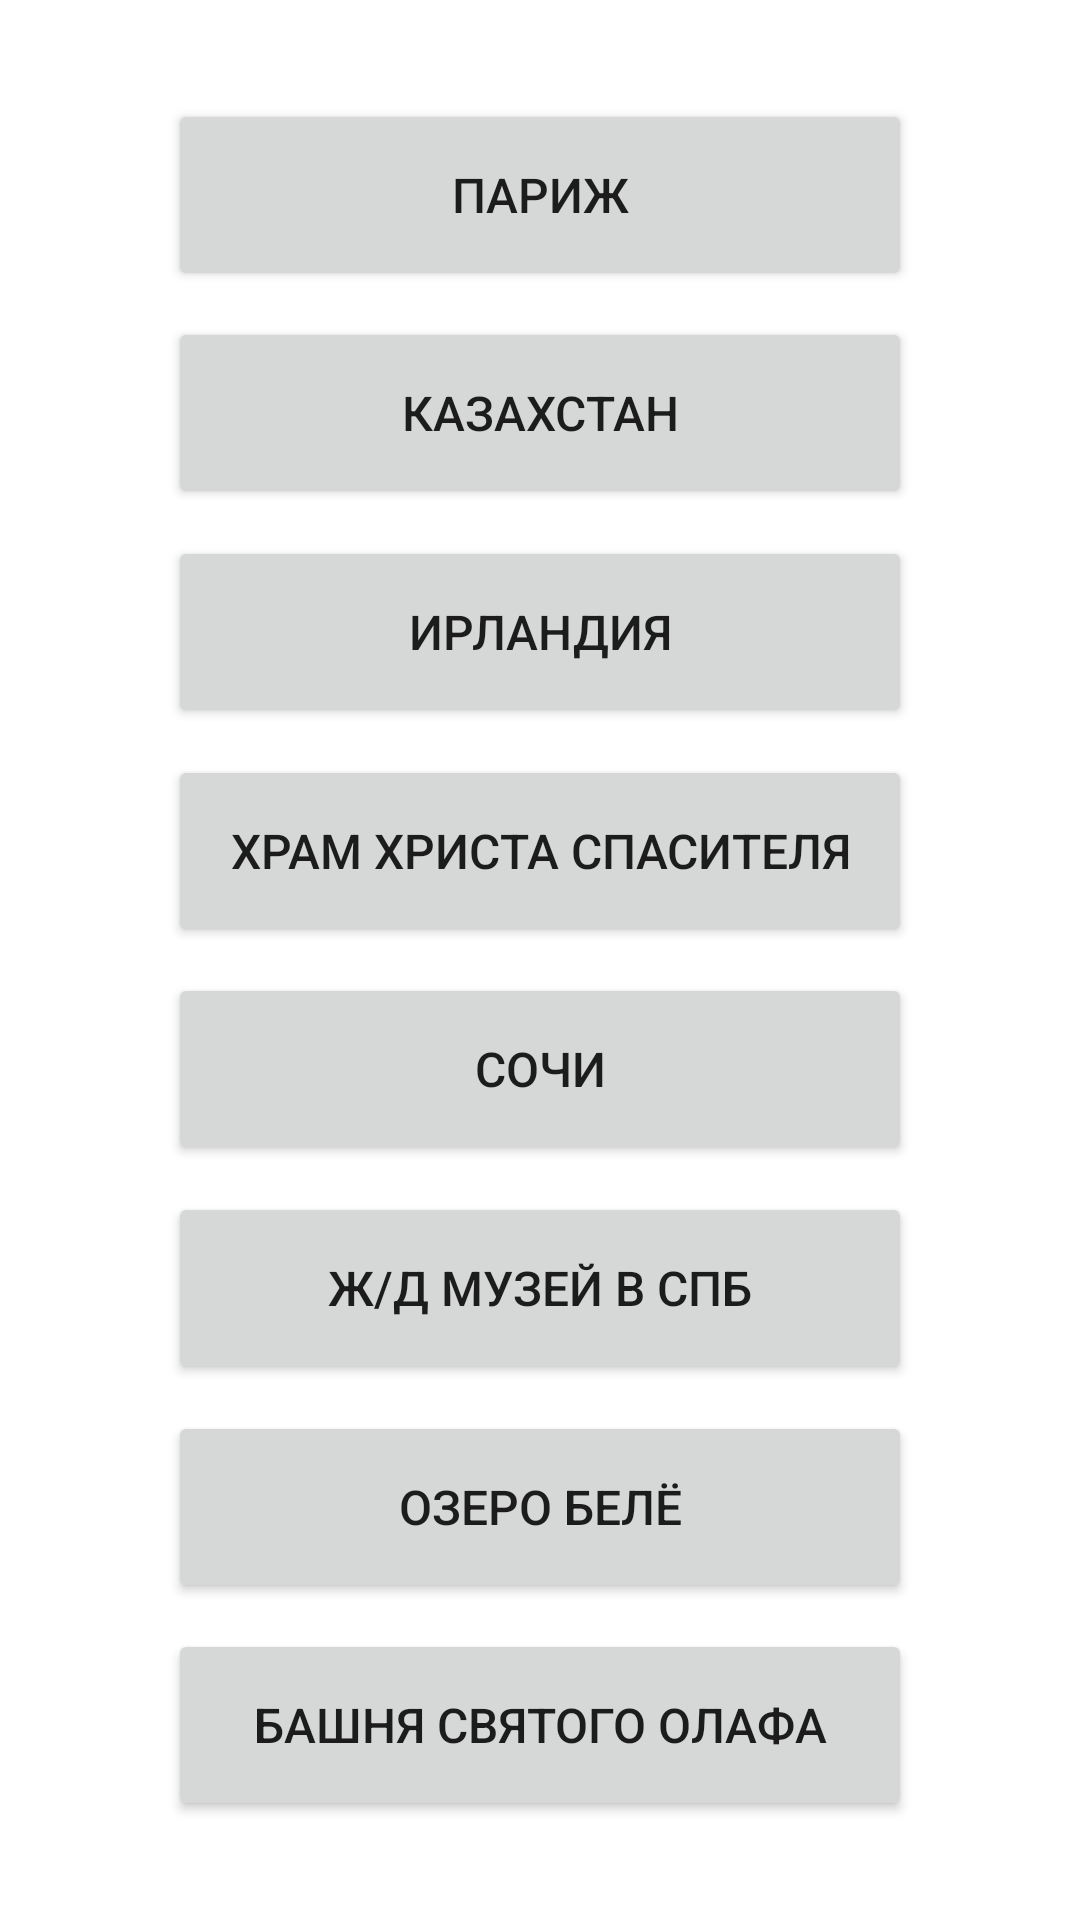

This screen was rendered from an Android layout file. Write that file and the resources it references.
<!-- AndroidManifest.xml: application theme Theme.MyFirstApp -->
<!-- res/layout/activity_main.xml -->
<?xml version="1.0" encoding="utf-8"?>
<androidx.constraintlayout.widget.ConstraintLayout
    xmlns:android="http://schemas.android.com/apk/res/android"
    xmlns:app="http://schemas.android.com/apk/res-auto"
    xmlns:tools="http://schemas.android.com/tools"
    android:layout_width="match_parent"
    android:layout_height="match_parent"
    android:padding="24dp"
    tools:context=".main.MainActivity">

    <Button
        android:id="@+id/location8"
        android:layout_width="0dp"
        android:layout_height="64dp"
        android:layout_marginStart="32dp"
        android:layout_marginEnd="32dp"
        android:text="@string/location8"
        app:layout_constraintBottom_toBottomOf="parent"
        app:layout_constraintEnd_toEndOf="parent"
        app:layout_constraintStart_toStartOf="parent"
        app:layout_constraintTop_toBottomOf="@+id/location7" />

    <Button
        android:id="@+id/location7"
        android:layout_width="0dp"
        android:layout_height="64dp"
        android:layout_marginStart="32dp"
        android:layout_marginEnd="32dp"
        android:text="@string/location7"
        app:layout_constraintBottom_toTopOf="@+id/location8"
        app:layout_constraintEnd_toEndOf="parent"
        app:layout_constraintStart_toStartOf="parent"
        app:layout_constraintTop_toBottomOf="@+id/location6" />

    <Button
        android:id="@+id/location6"
        android:layout_width="0dp"
        android:layout_height="64dp"
        android:layout_marginStart="32dp"
        android:layout_marginEnd="32dp"
        android:text="@string/location6"
        app:layout_constraintBottom_toTopOf="@+id/location7"
        app:layout_constraintEnd_toEndOf="parent"
        app:layout_constraintStart_toStartOf="parent"
        app:layout_constraintTop_toBottomOf="@+id/location5" />

    <Button
        android:id="@+id/location5"
        android:layout_width="0dp"
        android:layout_height="64dp"
        android:layout_marginStart="32dp"
        android:layout_marginEnd="32dp"
        android:text="@string/location5"
        app:layout_constraintBottom_toTopOf="@+id/location6"
        app:layout_constraintEnd_toEndOf="parent"
        app:layout_constraintStart_toStartOf="parent"
        app:layout_constraintTop_toBottomOf="@+id/location4" />

    <Button
        android:id="@+id/location4"
        android:layout_width="0dp"
        android:layout_height="64dp"
        android:layout_marginStart="32dp"
        android:layout_marginEnd="32dp"
        android:text="@string/location4"
        app:layout_constraintBottom_toTopOf="@+id/location5"
        app:layout_constraintEnd_toEndOf="parent"
        app:layout_constraintStart_toStartOf="parent"
        app:layout_constraintTop_toBottomOf="@+id/location3" />

    <Button
        android:id="@+id/location3"
        android:layout_width="0dp"
        android:layout_height="64dp"
        android:layout_marginStart="32dp"
        android:layout_marginEnd="32dp"
        android:text="@string/location3"
        app:layout_constraintBottom_toTopOf="@+id/location4"
        app:layout_constraintEnd_toEndOf="parent"
        app:layout_constraintStart_toStartOf="parent"
        app:layout_constraintTop_toBottomOf="@+id/location2" />

    <Button
        android:id="@+id/location"
        android:layout_width="0dp"
        android:layout_height="64dp"
        android:layout_marginStart="32dp"
        android:layout_marginEnd="32dp"
        android:text="@string/location1"
        app:layout_constraintBottom_toTopOf="@+id/location2"
        app:layout_constraintEnd_toEndOf="parent"
        app:layout_constraintStart_toStartOf="parent"
        app:layout_constraintTop_toTopOf="parent" />

    <Button
        android:id="@+id/location2"
        android:layout_width="0dp"
        android:layout_height="64dp"
        android:layout_marginStart="32dp"
        android:layout_marginEnd="32dp"
        android:text="@string/location2"
        app:layout_constraintBottom_toTopOf="@+id/location3"
        app:layout_constraintEnd_toEndOf="parent"
        app:layout_constraintStart_toStartOf="parent"
        app:layout_constraintTop_toBottomOf="@+id/location" />
</androidx.constraintlayout.widget.ConstraintLayout>
<!-- resources referenced by this layout -->
<resources>
  <string name="location1">Париж</string>
  <string name="location2">Казахстан</string>
  <string name="location3">Ирландия</string>
  <string name="location4">Храм Христа Спасителя</string>
  <string name="location5">Сочи</string>
  <string name="location6">Ж/Д музей в СПб</string>
  <string name="location7">Озеро Белё</string>
  <string name="location8">Башня святого Олафа</string>
  <style name="Theme.MyFirstApp" parent="Theme.MaterialComponents.DayNight.DarkActionBar">
          
          <item name="colorPrimary">@color/purple_500</item>
          <item name="colorPrimaryVariant">@color/purple_700</item>
          <item name="colorOnPrimary">@color/white</item>
          
          <item name="colorSecondary">@color/teal_200</item>
          <item name="colorSecondaryVariant">@color/teal_700</item>
          <item name="colorOnSecondary">@color/black</item>
          
          <item name="android:statusBarColor" tools:targetApi="l">?attr/colorPrimaryVariant</item>
          
          <item name="android:textSize">16dp</item>
      </style>
  <!-- not gathered from this repository: default colours our renderer supplied (Android Studio template values) -->
  <color name="purple_500">#FF6200EE</color>
  <color name="purple_700">#FF3700B3</color>
  <color name="teal_200">#FF03DAC5</color>
  <color name="teal_700">#FF018786</color>
  <color name="black">#FF000000</color>
  <color name="white">#FFFFFFFF</color>
</resources>
